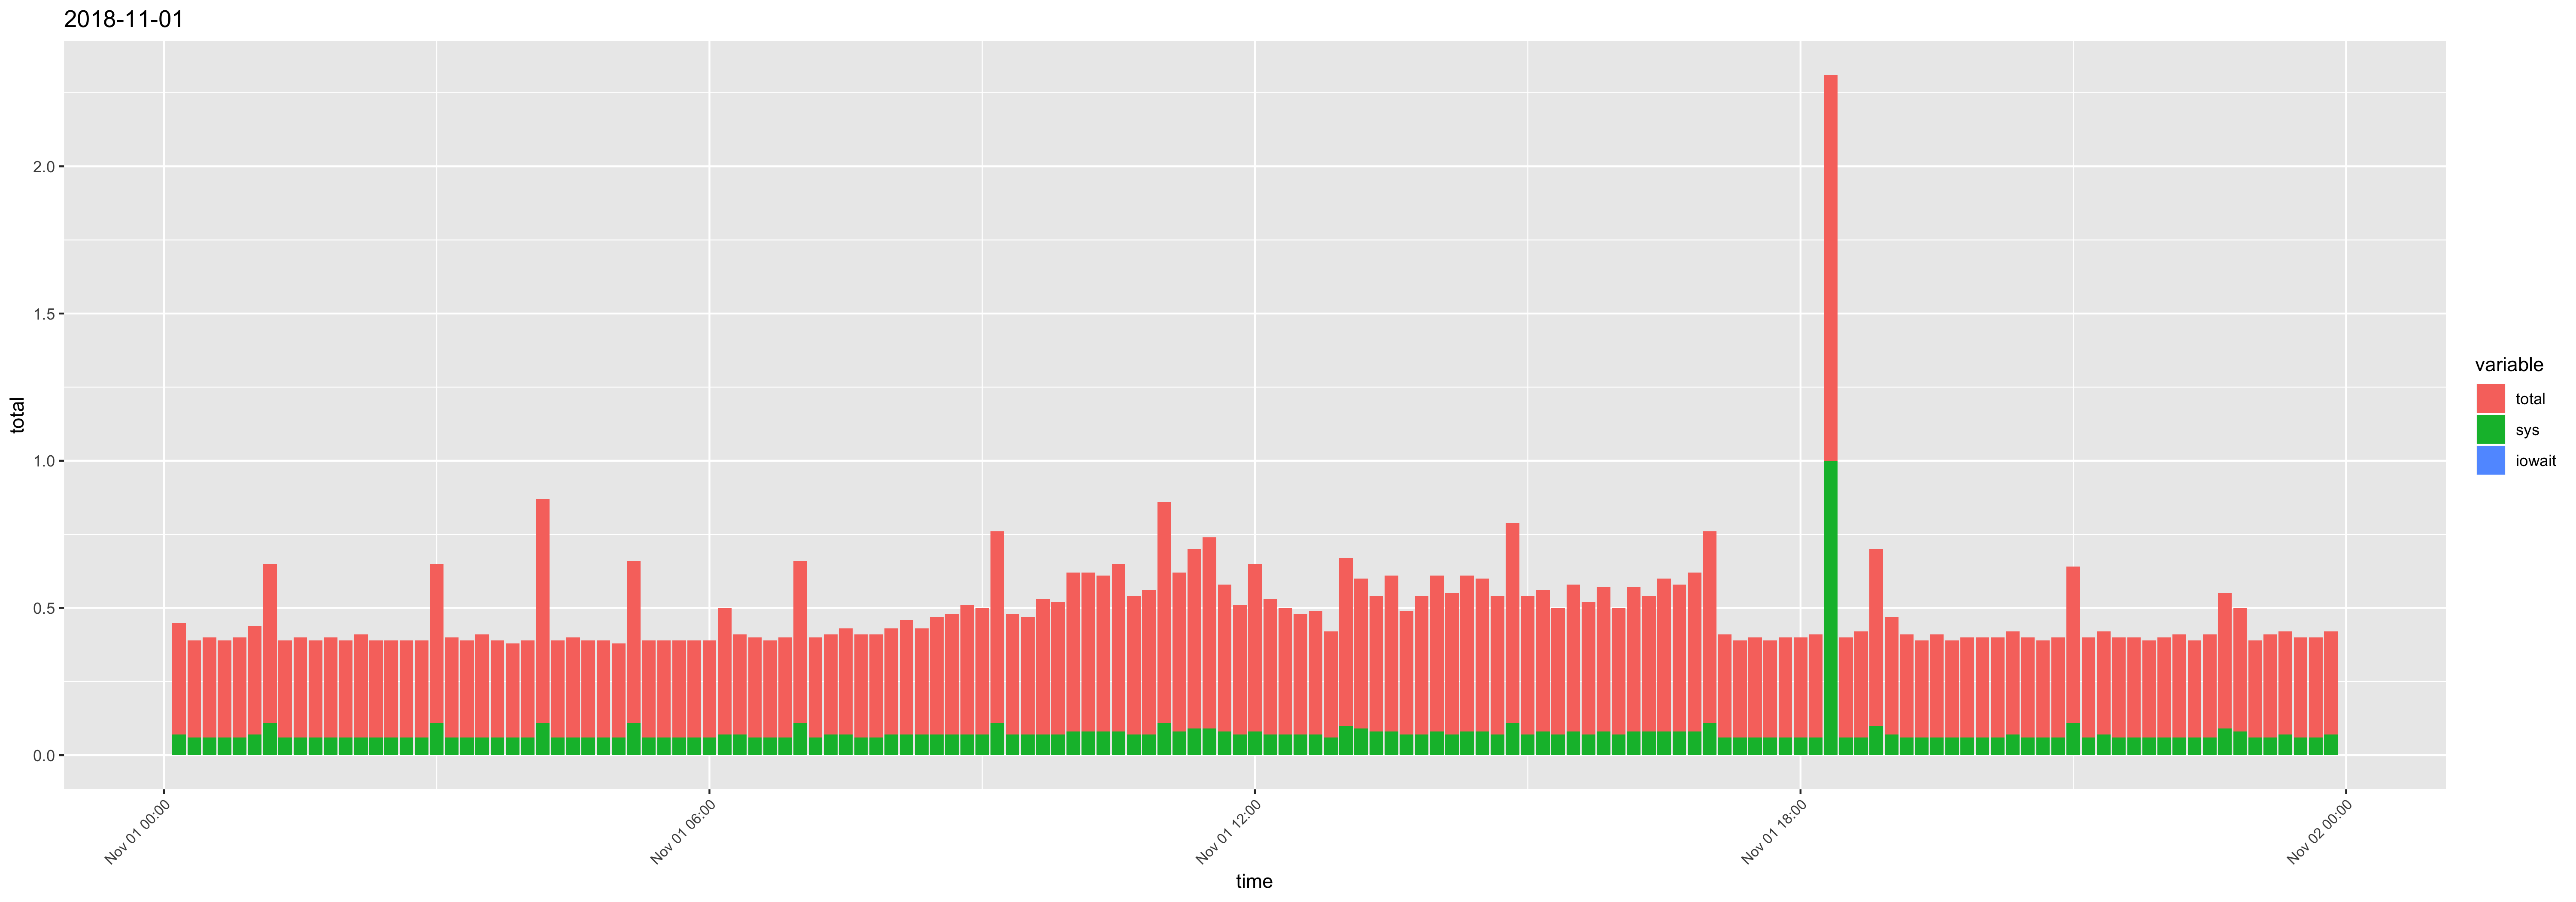

Source data for this figure (header and first rows):
time, usr, sys, iowait, timestamp, total
00:10:01, 0.31, 0.07, 0, 2018-11-01 00:10:01, 0.38
00:20:01, 0.27, 0.06, 0, 2018-11-01 00:20:01, 0.33
00:30:01, 0.28, 0.06, 0, 2018-11-01 00:30:01, 0.34
00:40:01, 0.27, 0.06, 0, 2018-11-01 00:40:01, 0.33
00:50:01, 0.28, 0.06, 0, 2018-11-01 00:50:01, 0.34
01:00:01, 0.3, 0.07, 0, 2018-11-01 01:00:01, 0.37
01:10:01, 0.43, 0.11, 0, 2018-11-01 01:10:01, 0.54
01:20:01, 0.27, 0.06, 0, 2018-11-01 01:20:01, 0.33
01:30:01, 0.28, 0.06, 0, 2018-11-01 01:30:01, 0.34
01:40:01, 0.27, 0.06, 0, 2018-11-01 01:40:01, 0.33
01:50:01, 0.28, 0.06, 0, 2018-11-01 01:50:01, 0.34
02:00:01, 0.27, 0.06, 0, 2018-11-01 02:00:01, 0.33
02:10:01, 0.29, 0.06, 0, 2018-11-01 02:10:01, 0.35
02:20:01, 0.27, 0.06, 0, 2018-11-01 02:20:01, 0.33
02:30:01, 0.27, 0.06, 0, 2018-11-01 02:30:01, 0.33
02:40:01, 0.27, 0.06, 0, 2018-11-01 02:40:01, 0.33
02:50:01, 0.27, 0.06, 0, 2018-11-01 02:50:01, 0.33
03:00:01, 0.43, 0.11, 0, 2018-11-01 03:00:01, 0.54
03:10:01, 0.28, 0.06, 0, 2018-11-01 03:10:01, 0.34
03:20:01, 0.27, 0.06, 0, 2018-11-01 03:20:01, 0.33
03:30:01, 0.29, 0.06, 0, 2018-11-01 03:30:01, 0.35
03:40:01, 0.27, 0.06, 0, 2018-11-01 03:40:01, 0.33
03:50:01, 0.26, 0.06, 0, 2018-11-01 03:50:01, 0.32
04:00:01, 0.27, 0.06, 0, 2018-11-01 04:00:01, 0.33
04:10:01, 0.65, 0.11, 0, 2018-11-01 04:10:01, 0.76
04:20:01, 0.27, 0.06, 0, 2018-11-01 04:20:01, 0.33
04:30:01, 0.28, 0.06, 0, 2018-11-01 04:30:01, 0.34
04:40:01, 0.27, 0.06, 0, 2018-11-01 04:40:01, 0.33
04:50:01, 0.27, 0.06, 0, 2018-11-01 04:50:01, 0.33
05:00:01, 0.26, 0.06, 0, 2018-11-01 05:00:01, 0.32
05:10:01, 0.44, 0.11, 0, 2018-11-01 05:10:01, 0.55
05:20:01, 0.27, 0.06, 0, 2018-11-01 05:20:01, 0.33
05:30:01, 0.27, 0.06, 0, 2018-11-01 05:30:01, 0.33
05:40:01, 0.27, 0.06, 0, 2018-11-01 05:40:01, 0.33
05:50:01, 0.27, 0.06, 0, 2018-11-01 05:50:01, 0.33
06:00:01, 0.27, 0.06, 0, 2018-11-01 06:00:01, 0.33
06:10:01, 0.36, 0.07, 0, 2018-11-01 06:10:01, 0.43
06:20:01, 0.27, 0.07, 0, 2018-11-01 06:20:01, 0.34
06:30:01, 0.28, 0.06, 0, 2018-11-01 06:30:01, 0.34
06:40:01, 0.27, 0.06, 0, 2018-11-01 06:40:01, 0.33
06:50:01, 0.28, 0.06, 0, 2018-11-01 06:50:01, 0.34
07:00:01, 0.44, 0.11, 0, 2018-11-01 07:00:01, 0.55
07:10:01, 0.28, 0.06, 0, 2018-11-01 07:10:01, 0.34
07:20:01, 0.27, 0.07, 0, 2018-11-01 07:20:01, 0.34
07:30:01, 0.29, 0.07, 0, 2018-11-01 07:30:01, 0.36
07:40:01, 0.29, 0.06, 0, 2018-11-01 07:40:01, 0.35
07:50:01, 0.29, 0.06, 0, 2018-11-01 07:50:01, 0.35
08:00:01, 0.29, 0.07, 0, 2018-11-01 08:00:01, 0.36
08:10:01, 0.32, 0.07, 0, 2018-11-01 08:10:01, 0.39
08:20:01, 0.29, 0.07, 0, 2018-11-01 08:20:01, 0.36
08:30:01, 0.33, 0.07, 0, 2018-11-01 08:30:01, 0.4
08:40:01, 0.34, 0.07, 0, 2018-11-01 08:40:01, 0.41
08:50:01, 0.37, 0.07, 0, 2018-11-01 08:50:01, 0.44
09:00:01, 0.36, 0.07, 0, 2018-11-01 09:00:01, 0.43
09:10:01, 0.54, 0.11, 0, 2018-11-01 09:10:01, 0.65
09:20:01, 0.34, 0.07, 0, 2018-11-01 09:20:01, 0.41
09:30:01, 0.33, 0.07, 0, 2018-11-01 09:30:01, 0.4
09:40:01, 0.39, 0.07, 0, 2018-11-01 09:40:01, 0.46
09:50:01, 0.38, 0.07, 0, 2018-11-01 09:50:01, 0.45
10:00:01, 0.46, 0.08, 0, 2018-11-01 10:00:01, 0.54
... 84 more rows
